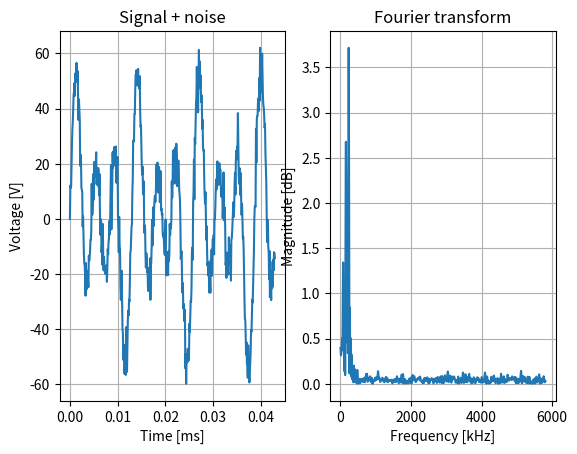

Generate this figure with matplotlib:
#!/usr/bin/python3.6

import numpy as np
import scipy.fft as fft
import matplotlib.pyplot as plt

def main():
    print("Hello")

    f0 = 77.5e3
    f1 = 77.5e3 * 2
    f2 = 77.5e3 * 3
    fmax = np.max([f0, f1, f2])
    fs = 50 * fmax

    t = np.arange(0, 10 * 1 / fmax, 1 / fs)
    signal = 10 * np.sin(2 * np.pi * f0 * t) + 20 * np.sin(2 * np.pi * f1 * t) +  30 * np.sin(2 * np.pi * f2 * t)

    signal_avr_power = 10 * np.log10(np.mean(signal ** 2))
    target_snr = 15
    print("Average signal power %.2fdBm, target SNR = %.2fdB" % (signal_avr_power, target_snr))
    noise_avr_power = signal_avr_power - target_snr
    mean_noise = 0
    noise = np.random.normal(mean_noise, np.sqrt(10 ** (noise_avr_power / 10)), len(t))
    signal += noise

    plt.subplot(1, 2, 1)
    plt.plot(t * 1e3, signal)
    plt.title("Signal + noise")
    plt.xlabel("Time [ms]")
    plt.ylabel("Voltage [V]")
    plt.grid()

    plt.subplot(1, 2, 2)
    nfft = 4098
    spectrum = fft.rfft(signal, nfft)
    spectrum = np.abs(spectrum)
    spectrum = spectrum * 2 / nfft
    freq = fft.rfftfreq(nfft, 1 / fs) / 1e3

    plt.plot(freq, spectrum)
    plt.title("Fourier transform")
    plt.xlabel("Frequency [kHz]")
    plt.ylabel("Magnitude [dB]")
    plt.grid()

    plt.show()

    print("Goodbye")

if __name__ == "__main__":
    main()
